Dataset: images (GitHub, SnowRain510/PSEF-NET). Classes: IgG low positive, IgG moderate positive, IgG high positive.

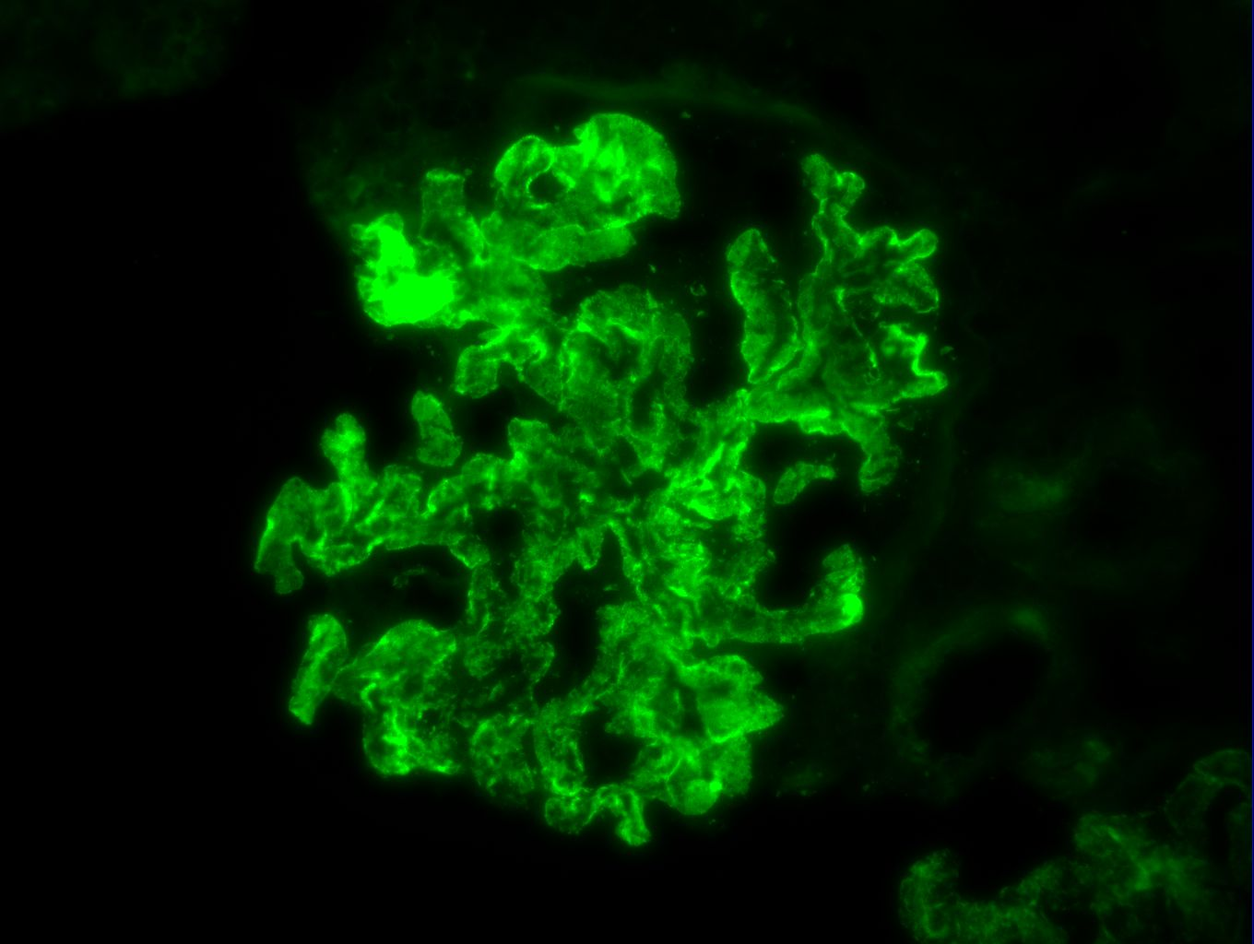
Label: IgG high positive

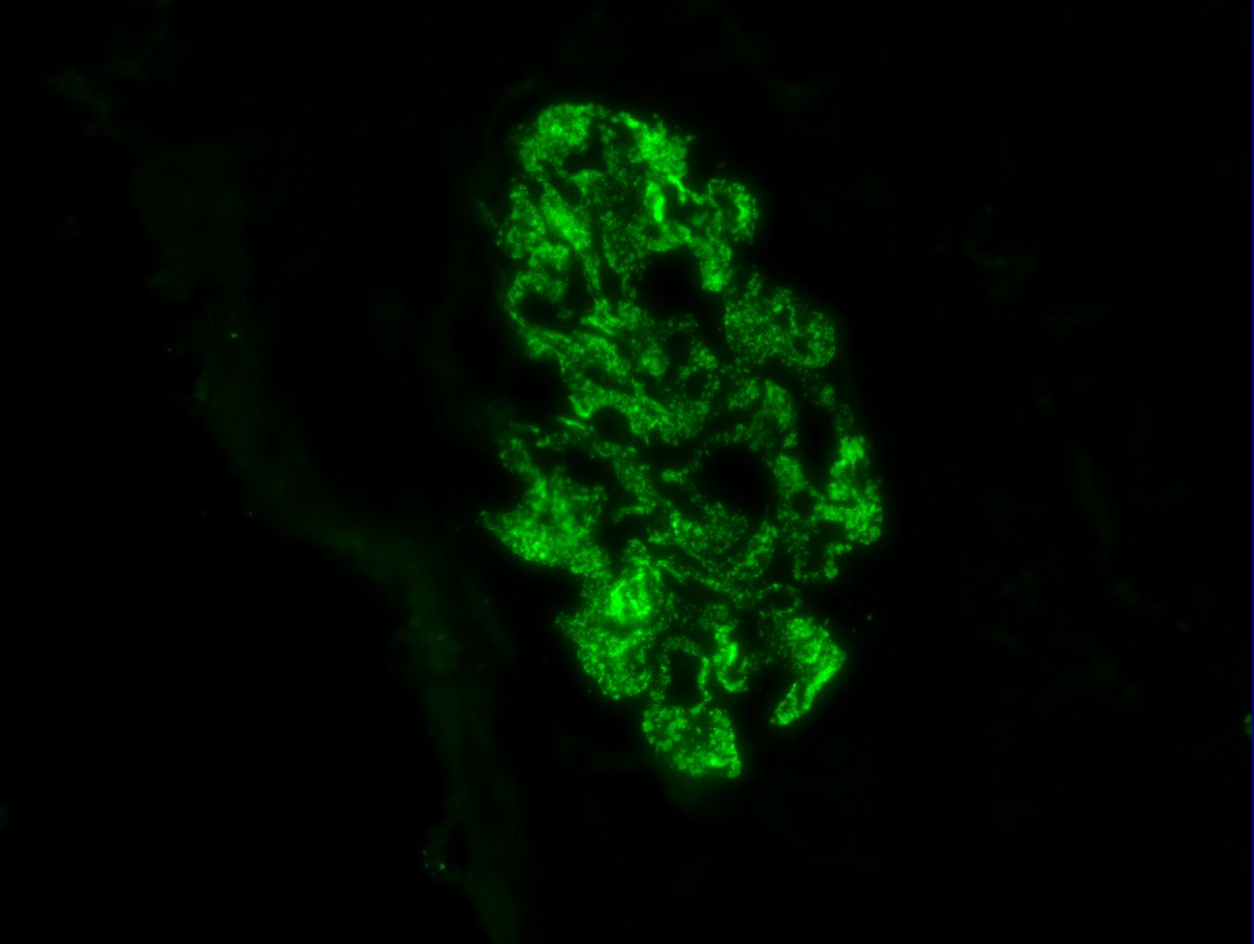
Label: IgG high positive

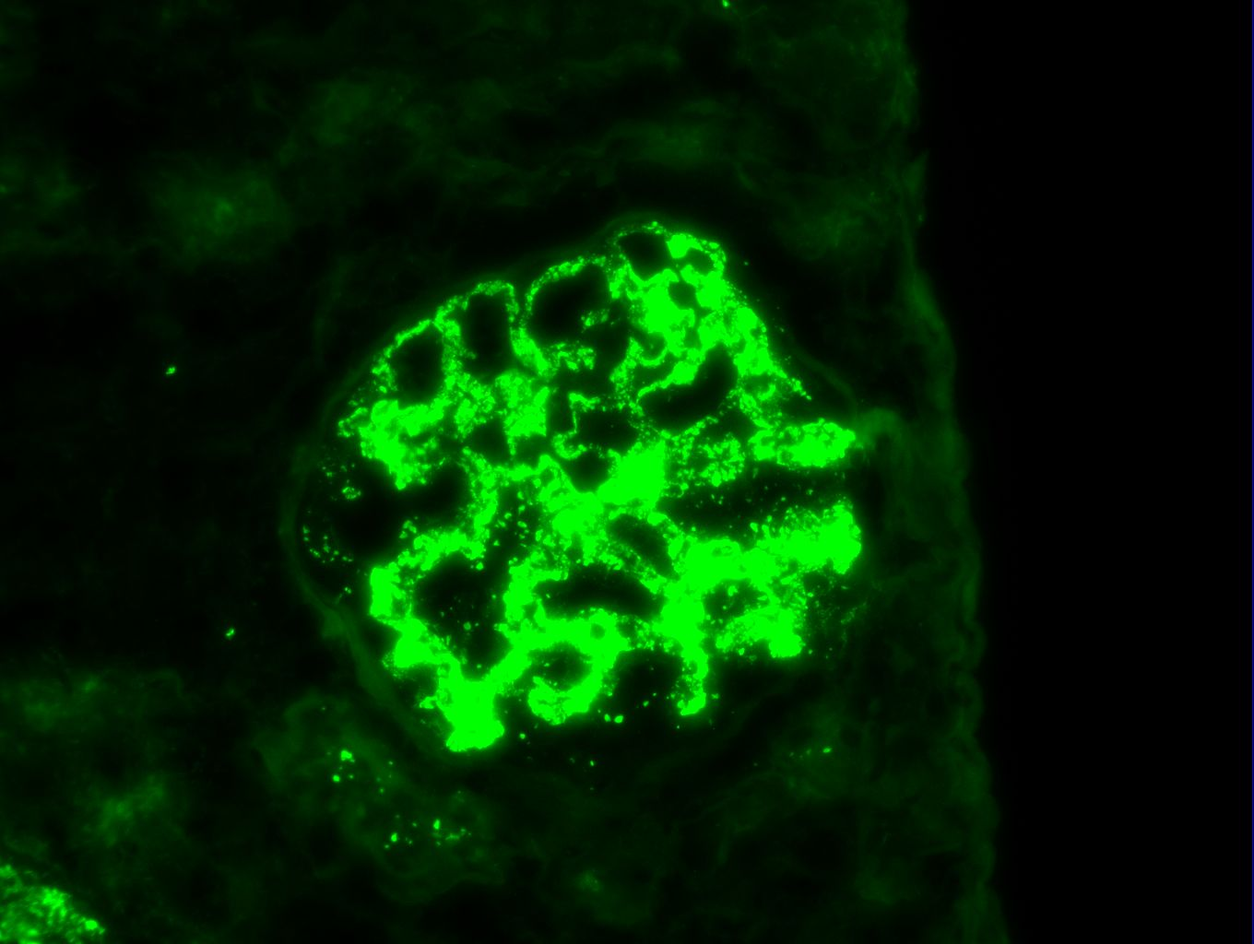
Label: IgG high positive

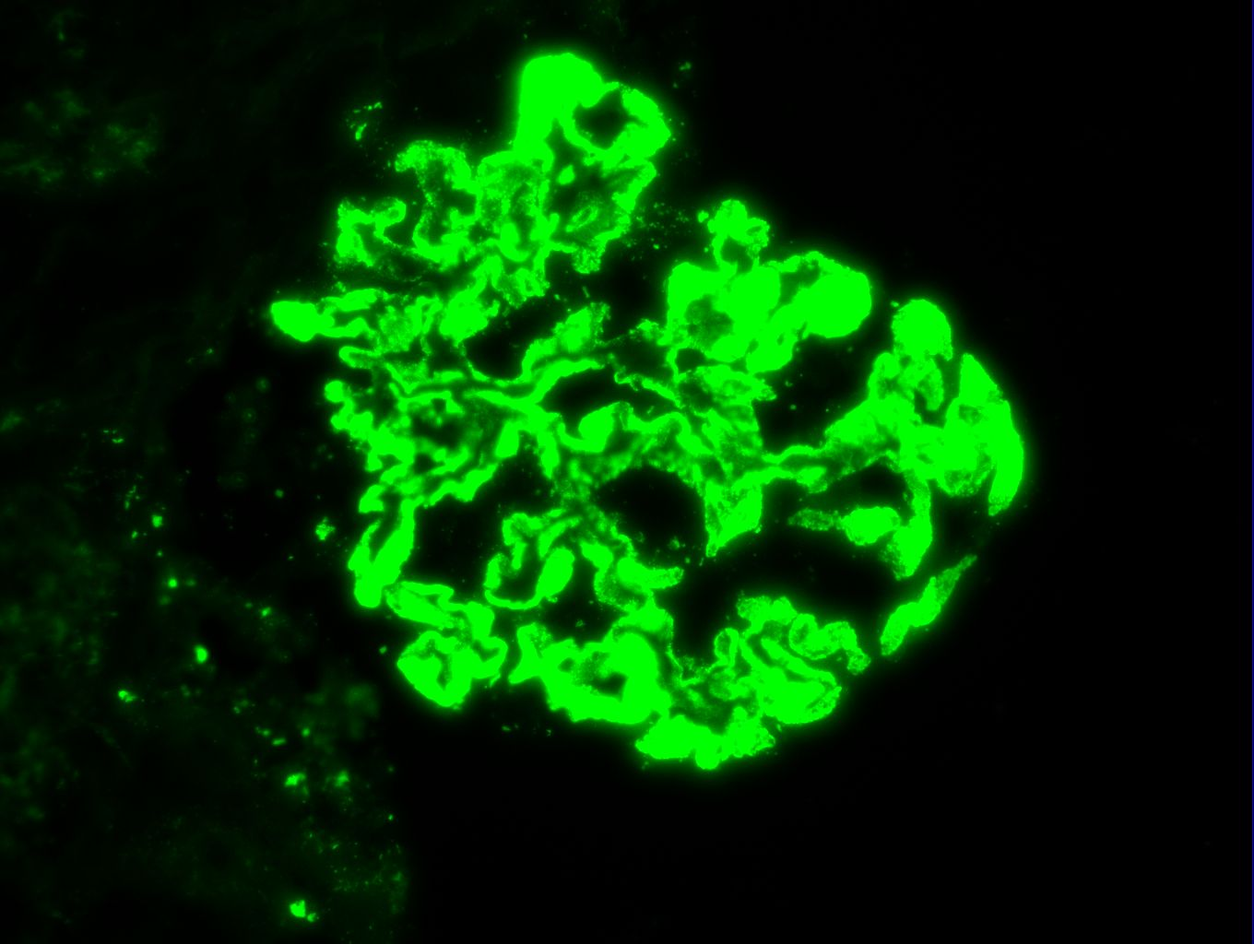
Label: IgG high positive

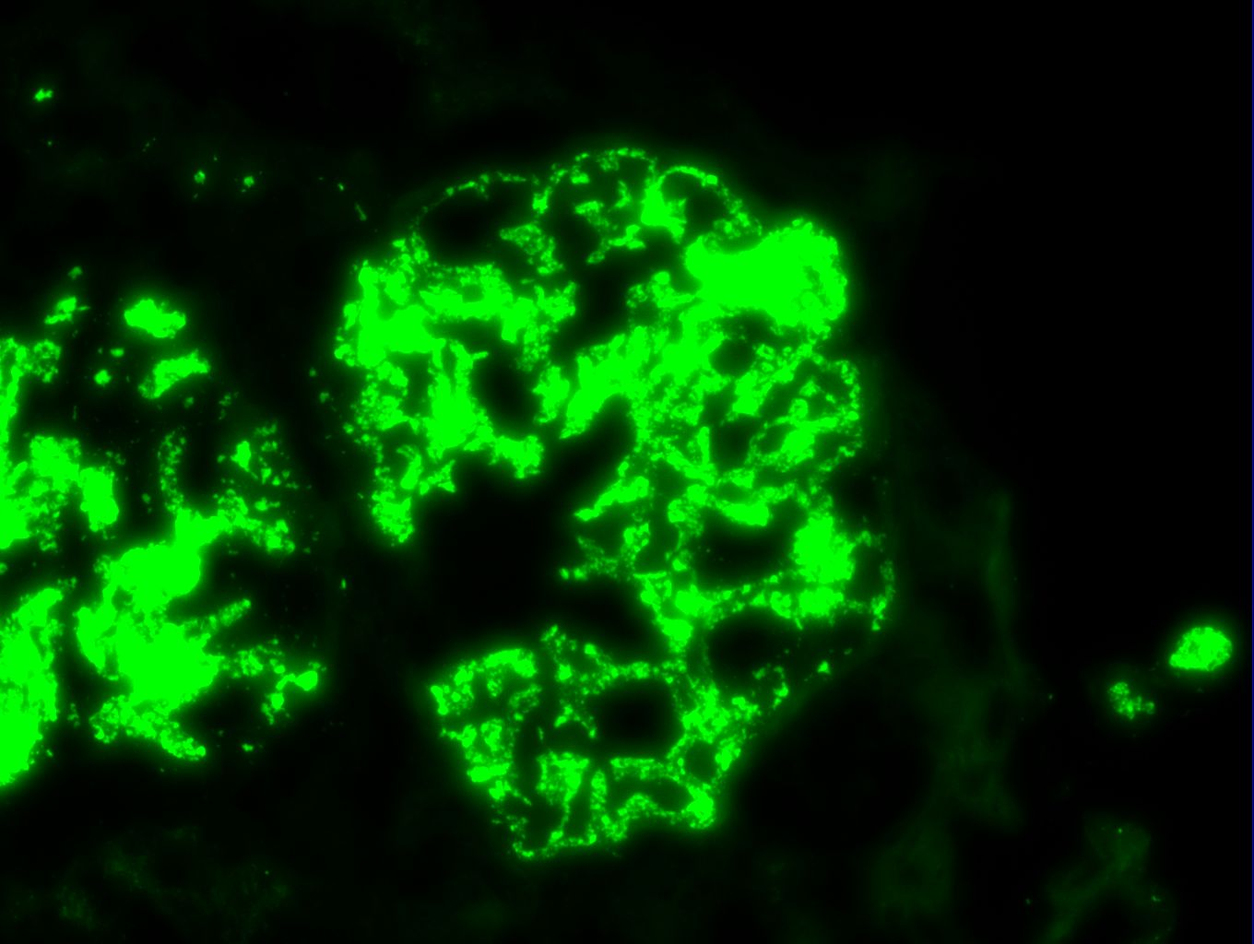
Label: IgG high positive

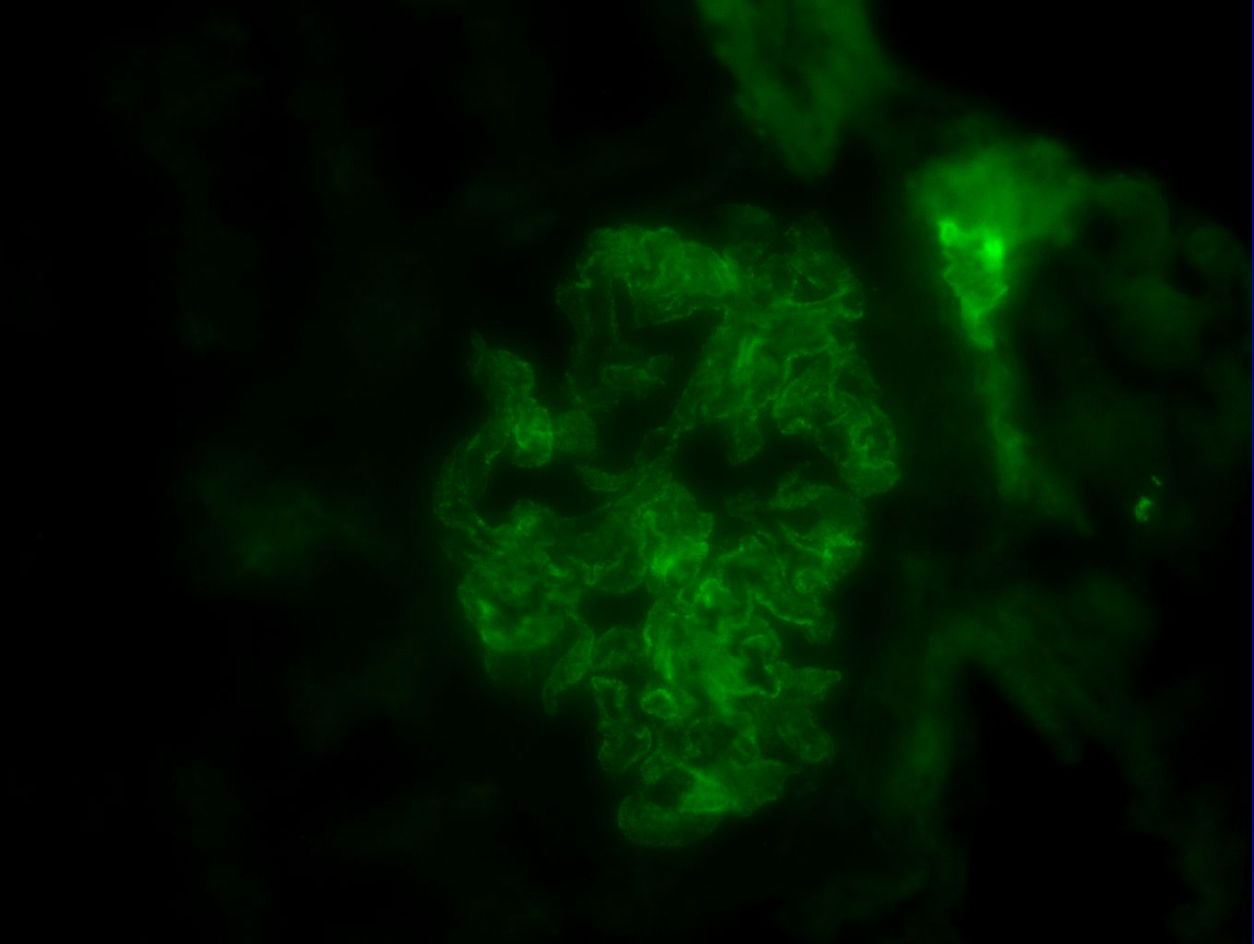
Label: IgG moderate positive
